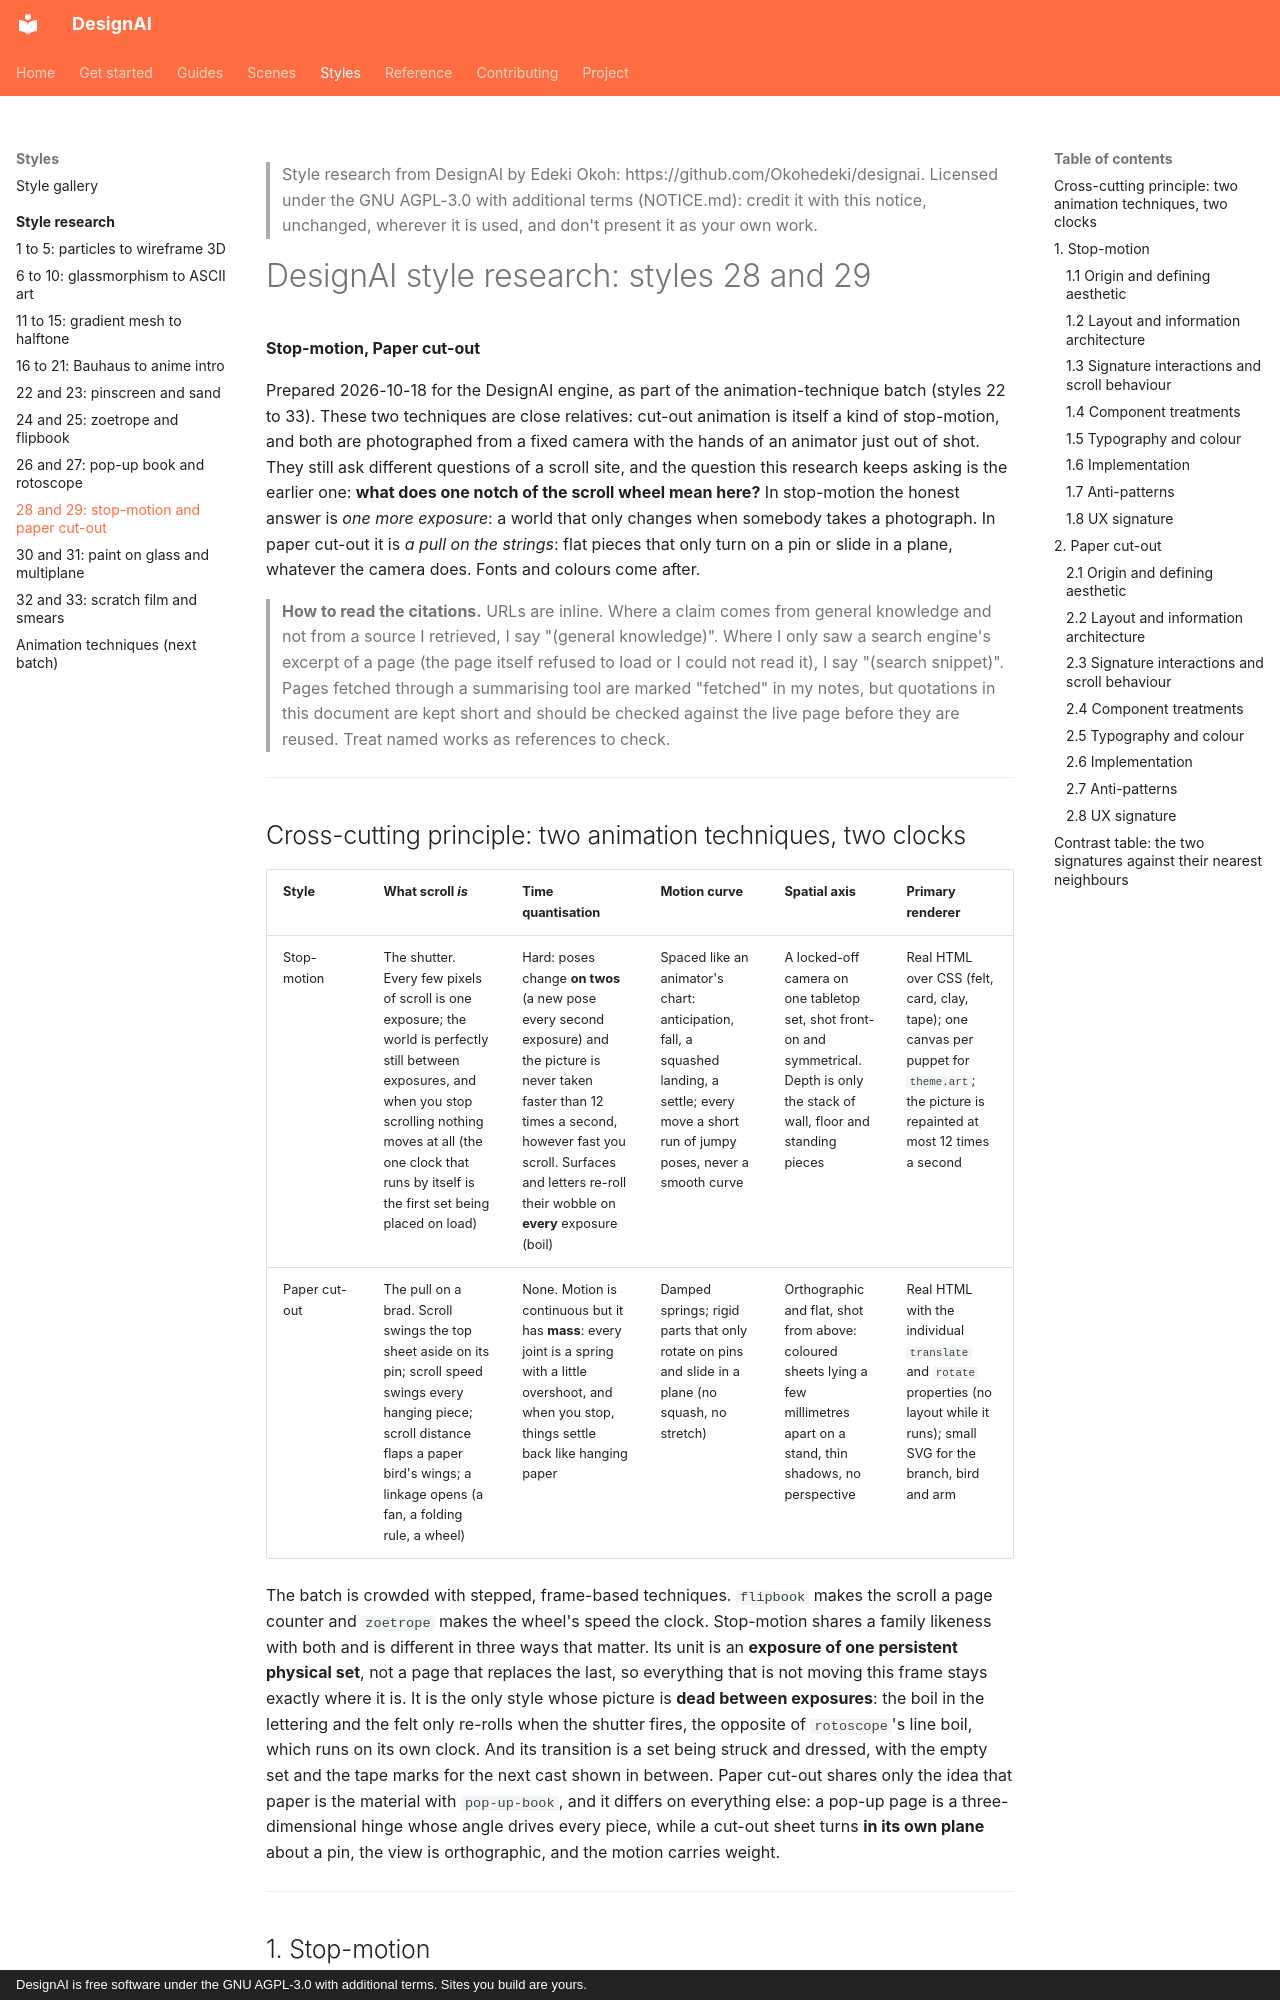

repository: Okohedeki/scroll-studio · page: styles/styles-28-29/index.html · generator: mkdocs · copyright: DesignAI is free software under the GNU AGPL-3.0 with additional terms. Sites you build are yours.

> Style research from DesignAI by Edeki Okoh: https://github.com/Okohedeki/designai. Licensed under the GNU AGPL-3.0 with additional terms (NOTICE.md): credit it with this notice, unchanged, wherever it is used, and don't present it as your own work.

# DesignAI style research: styles 28 and 29

**Stop-motion, Paper cut-out**

Prepared 2026-10-18 for the DesignAI engine, as part of the animation-technique batch (styles 22 to 33). These two techniques are close relatives: cut-out animation is itself a kind of stop-motion, and both are photographed from a fixed camera with the hands of an animator just out of shot. They still ask different questions of a scroll site, and the question this research keeps asking is the earlier one: **what does one notch of the scroll wheel mean here?** In stop-motion the honest answer is *one more exposure*: a world that only changes when somebody takes a photograph. In paper cut-out it is *a pull on the strings*: flat pieces that only turn on a pin or slide in a plane, whatever the camera does. Fonts and colours come after.

> **How to read the citations.** URLs are inline. Where a claim comes from general knowledge and not from a source I retrieved, I say "(general knowledge)". Where I only saw a search engine's excerpt of a page (the page itself refused to load or I could not read it), I say "(search snippet)". Pages fetched through a summarising tool are marked "fetched" in my notes, but quotations in this document are kept short and should be checked against the live page before they are reused. Treat named works as references to check.

---

## Cross-cutting principle: two animation techniques, two clocks

| Style | What scroll *is* | Time quantisation | Motion curve | Spatial axis | Primary renderer |
|---|---|---|---|---|---|
| Stop-motion | The shutter. Every few pixels of scroll is one exposure; the world is perfectly still between exposures, and when you stop scrolling nothing moves at all (the one clock that runs by itself is the first set being placed on load) | Hard: poses change **on twos** (a new pose every second exposure) and the picture is never taken faster than 12 times a second, however fast you scroll. Surfaces and letters re-roll their wobble on **every** exposure (boil) | Spaced like an animator's chart: anticipation, fall, a squashed landing, a settle; every move a short run of jumpy poses, never a smooth curve | A locked-off camera on one tabletop set, shot front-on and symmetrical. Depth is only the stack of wall, floor and standing pieces | Real HTML over CSS (felt, card, clay, tape); one canvas per puppet for `theme.art`; the picture is repainted at most 12 times a second |
| Paper cut-out | The pull on a brad. Scroll swings the top sheet aside on its pin; scroll speed swings every hanging piece; scroll distance flaps a paper bird's wings; a linkage opens (a fan, a folding rule, a wheel) | None. Motion is continuous but it has **mass**: every joint is a spring with a little overshoot, and when you stop, things settle back like hanging paper | Damped springs; rigid parts that only rotate on pins and slide in a plane (no squash, no stretch) | Orthographic and flat, shot from above: coloured sheets lying a few millimetres apart on a stand, thin shadows, no perspective | Real HTML with the individual `translate` and `rotate` properties (no layout while it runs); small SVG for the branch, bird and arm |

The batch is crowded with stepped, frame-based techniques. `flipbook` makes the scroll a page counter and `zoetrope` makes the wheel's speed the clock. Stop-motion shares a family likeness with both and is different in three ways that matter. Its unit is an **exposure of one persistent physical set**, not a page that replaces the last, so everything that is not moving this frame stays exactly where it is. It is the only style whose picture is **dead between exposures**: the boil in the lettering and the felt only re-rolls when the shutter fires, the opposite of `rotoscope`'s line boil, which runs on its own clock. And its transition is a set being struck and dressed, with the empty set and the tape marks for the next cast shown in between. Paper cut-out shares only the idea that paper is the material with `pop-up-book`, and it differs on everything else: a pop-up page is a three-dimensional hinge whose angle drives every piece, while a cut-out sheet turns **in its own plane** about a pin, the view is orthographic, and the motion carries weight.

---

## 1. Stop-motion
